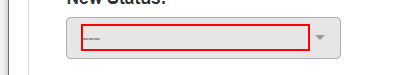
Task: Robotic Enterprise Framework
Workflow: Update_WorkItem

Step 1: click on the element
